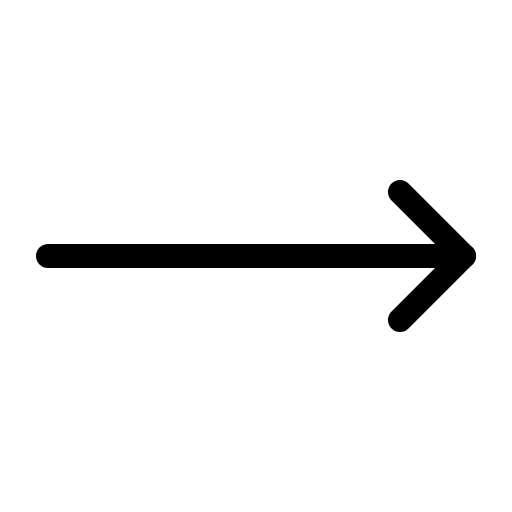
t = 0.00 s
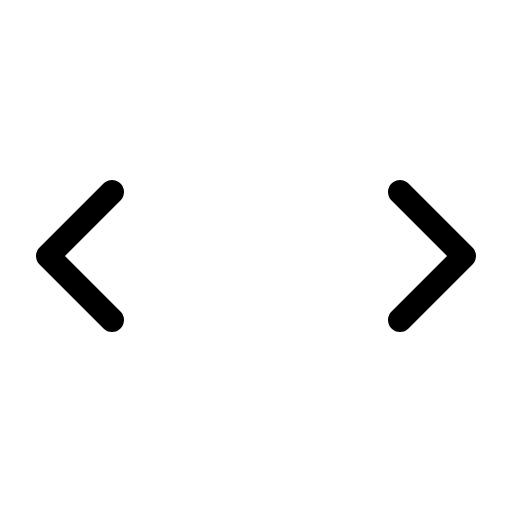
t = 0.60 s
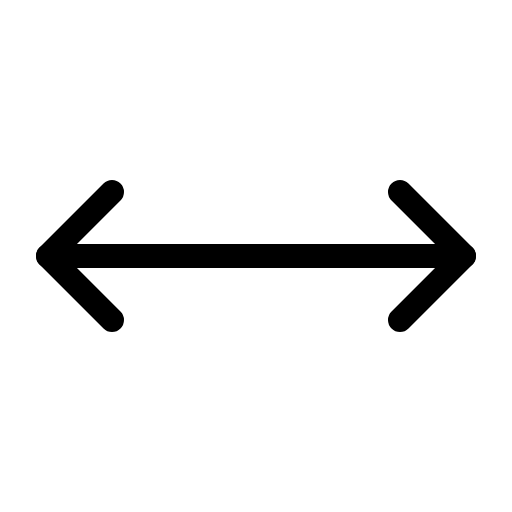
t = 0.98 s
t = 1.35 s: frame unchanged from t = 0.98 s, image omitted
t = 1.73 s: frame unchanged from t = 0.98 s, image omitted

The animated SVG that drew these frames (rendered in a browser with its animation timeline set to each time). Animation: 1 CSS @keyframes rule; one cycle of 2.10 s, repeats indefinitely.

<svg xmlns="http://www.w3.org/2000/svg" viewBox="0 0 256 256">
  <style>
    .draw-line {
      stroke-dasharray: 2000;
      stroke-dashoffset: 0;
    }
    svg:hover .draw-line {
      animation: phosphor-draw-in 1.5s ease-in-out infinite alternate;
    }
    @keyframes phosphor-draw-in {
      0%   { stroke-dashoffset: 2000; }
      100% { stroke-dashoffset: 0; }
    }
  </style><rect width="256" height="256" fill="none"/><polyline points="56 96 24 128 56 160" fill="none" stroke="currentColor" stroke-linecap="round" stroke-linejoin="round" stroke-width="12" class="draw-line" pathLength="1" style="animation-delay: 0s"/><polyline points="200 96 232 128 200 160" fill="none" stroke="currentColor" stroke-linecap="round" stroke-linejoin="round" stroke-width="12" class="draw-line" pathLength="1" style="animation-delay: 0.3s"/><line x1="24" y1="128" x2="232" y2="128" fill="none" stroke="currentColor" stroke-linecap="round" stroke-linejoin="round" stroke-width="12" class="draw-line" pathLength="1" style="animation-delay: 0.6s"/></svg>
